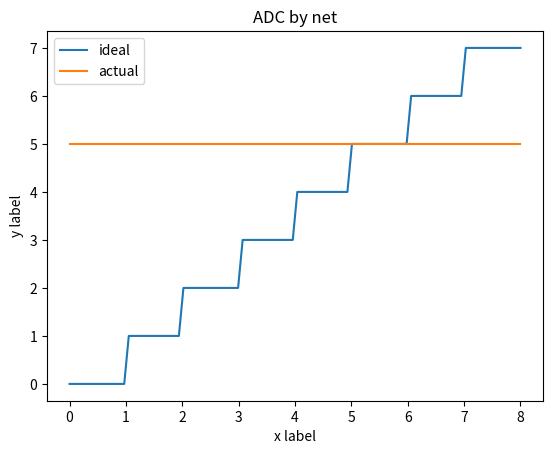

Source code (Python):
%matplotlib inline

import numpy as np
import matplotlib.pyplot as plt

def adc(input:float) -> int:
    return max(0, min(7,int(input)))

adc(3.14)

adc(-23.6)

adc(8)

class ADC:
    def __init__(self):
        self.randomize()
        
    def randomize(self):
        self.m1 = np.random.randn(8)
        self.m2 = np.random.randn(8,3)
    
    def make_perfect(self):
        self.m1 = np.arange(0.0,8)/8.0
    
    def ideal(self, input:float) -> int:
        return np.vectorize(lambda x: max(0, min(7,int(x))))(input)
    
    def netwise(self, input:float) -> int:
        v = self.p1 = self.m1 * input
        v = self.p2 = relu(v)
        v = self.p3 = self.m1@self.m2
        v = self.p4 = positive(v)
        v = self.p5 = frombits(v)
        return v

    def __call__(self, input):
        return np.vectorize(self.netwise)(input)


def relu(x):
    #return (lambda v: max(0,v))(x)
    return np.vectorize(lambda v: max(0.0,v))(x)

[(v, relu(v)) for v in np.arange(-2, 2, 0.5)]

def positive(x):
    return np.vectorize(lambda v: max(0, np.sign(v)))(x)

[(v, positive(v)) for v in np.arange(-2, 2, 0.5)]

def frombits(v) -> int:
    p = 1
    s = 0
    for bit in v:
        s += p * bit
        p <<= 1
    return s

frombits([1,0,1,1])

nadc = ADC()
nadc.m1, nadc.m2, nadc.m1@nadc.m2

nadc.ideal(3.14), nadc(3.14)

x = np.linspace(0, 8, 100)

plt.plot(x, nadc.ideal(x), label='ideal')
plt.plot(x, nadc(x), label='actual')
plt.xlabel('x label')
plt.ylabel('y label')
plt.title("ADC by net")
plt.legend()
plt.show()

nadc.m1, nadc.m2

nadc.randomize()
nadc.make_perfect()

nadc(3.14)

nadc.p1, nadc.p2, nadc.p3, nadc.p4, nadc.p5

t = np.arange(-2.0, 2.0, 0.3)

relu(t)

